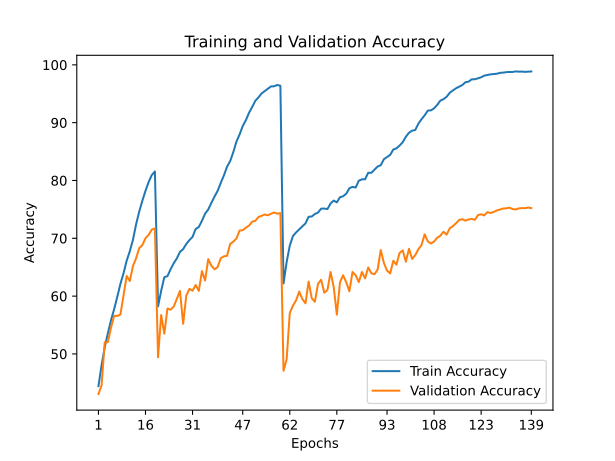

The table this chart was drawn from, first rows:
train_accuracy; train_loss; valid_accuracy; valid_loss
44,4300; 2,0622; 43,0700; 2,2034
48,0440; 1,9150; 44,5600; 2,1330
51,1620; 1,7708; 52,0200; 1,7775
53,5740; 1,6777; 52,0200; 1,8406
55,8180; 1,5930; 54,5400; 1,7267
57,7460; 1,5070; 56,5900; 1,5507
59,8600; 1,4183; 56,5700; 1,5731
62,1200; 1,3411; 56,8000; 1,5638
63,9580; 1,2693; 60,1400; 1,4518
66,1340; 1,1860; 63,4800; 1,3408
67,7620; 1,1186; 62,6100; 1,3237
69,7280; 1,0437; 65,2000; 1,2250
72,4160; 0,9587; 66,5500; 1,2317
74,6240; 0,8876; 68,3000; 1,1574
76,5040; 0,8274; 68,8300; 1,0994
78,2220; 0,7713; 70,0100; 1,0253
79,7260; 0,7171; 70,6000; 1,0307
80,9360; 0,6801; 71,5000; 1,0048
81,5580; 0,6612; 71,7000; 1,0039
58,2260; 1,4746; 49,4200; 1,9617
60,9380; 1,3821; 56,7300; 1,6012
63,2720; 1,3029; 53,5000; 1,8329
63,4560; 1,2831; 57,8400; 1,6251
64,6460; 1,2398; 57,6500; 1,6838
65,6880; 1,2040; 58,1800; 1,6246
66,5340; 1,1704; 59,5300; 1,5750
67,6640; 1,1339; 60,8900; 1,4400
68,1220; 1,1152; 55,2100; 1,8272
69,0140; 1,0841; 60,0800; 1,5221
69,6840; 1,0455; 61,2500; 1,4298
70,2460; 1,0248; 60,9200; 1,5074
71,6040; 0,9779; 61,9200; 1,4443
71,9560; 0,9634; 60,9000; 1,5760
73,0380; 0,9349; 64,3200; 1,3138
74,2600; 0,8877; 62,7000; 1,4437
74,9860; 0,8657; 66,3900; 1,2459
76,1280; 0,8207; 65,2600; 1,2832
77,2080; 0,7886; 64,6400; 1,3848
78,2140; 0,7456; 65,0100; 1,3076
79,5860; 0,7014; 66,5600; 1,2420
80,8780; 0,6603; 66,8800; 1,2843
82,3920; 0,6103; 66,9700; 1,2912
83,3580; 0,5733; 69,0300; 1,1878
84,9200; 0,5261; 69,4200; 1,1551
86,7380; 0,4735; 69,9700; 1,1632
87,9700; 0,4311; 71,3400; 1,1071
89,4180; 0,3861; 71,4000; 1,0581
90,4380; 0,3554; 71,8400; 1,1050
91,7060; 0,3148; 72,1900; 1,0387
92,6920; 0,2847; 72,8800; 1,0116
93,7740; 0,2544; 73,0200; 1,0303
94,3680; 0,2299; 73,6700; 1,0057
95,0480; 0,2117; 73,8900; 1,0199
95,4580; 0,1986; 74,1100; 0,9759
95,8460; 0,1839; 73,9800; 0,9729
96,2700; 0,1737; 74,2400; 0,9883
96,2960; 0,1674; 74,4700; 1,0013
96,5260; 0,1608; 74,2600; 0,9709
96,3840; 0,1637; 74,3500; 0,9510
62,1900; 1,3475; 47,0900; 2,5022
... 79 more rows
